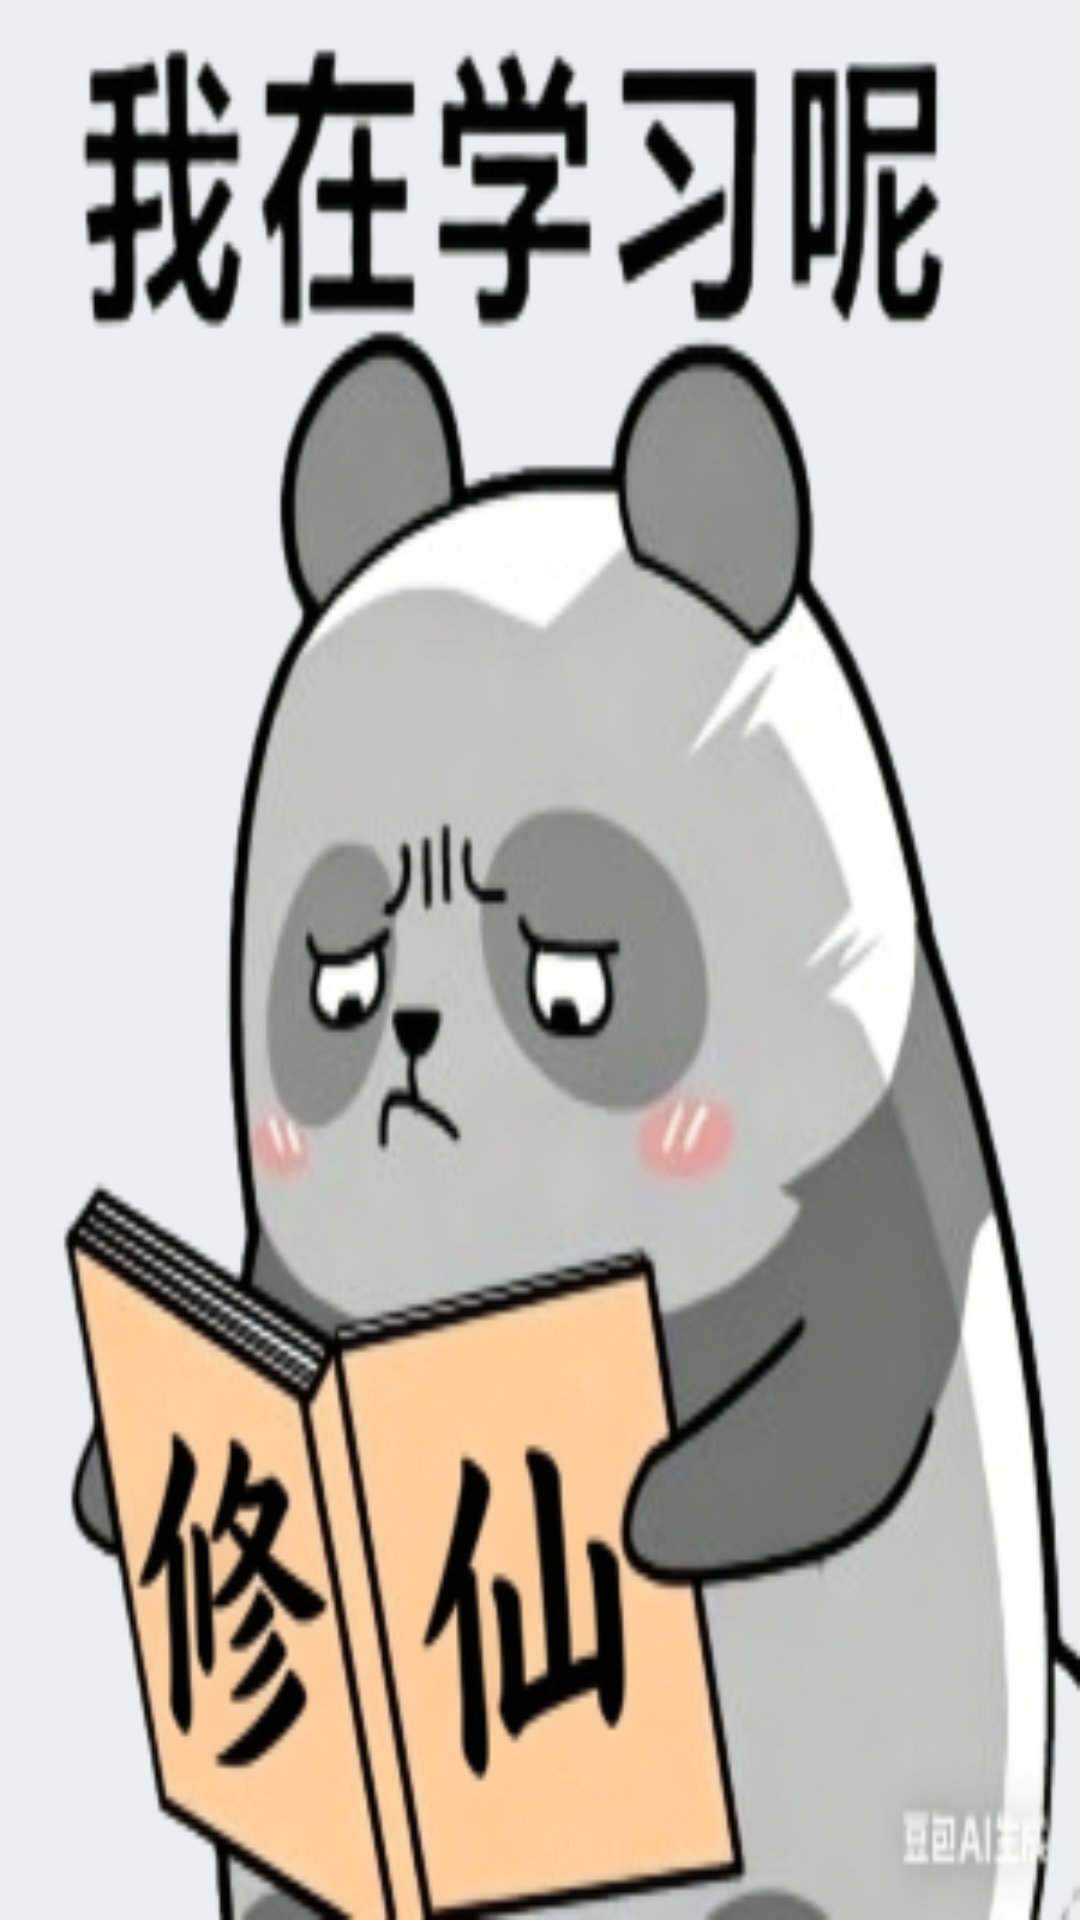

Layout XML and referenced resources for this Android screen:
<!-- AndroidManifest.xml: application theme AppTheme.DayNight -->
<!-- res/layout/matrix_test_leak.xml -->
<?xml version="1.0" encoding="utf-8"?>
<LinearLayout xmlns:android="http://schemas.android.com/apk/res/android"
    android:layout_width="match_parent"
    android:layout_height="match_parent"
    android:background="@mipmap/ic_xue_xi"
    android:orientation="vertical">

</LinearLayout>
<!-- resources referenced by this layout -->
<resources>
  <!-- mipmap ic_xue_xi: png bitmap (mipmap-xxhdpi, 122409 bytes) -->
  <style name="AppTheme.DayNight" parent="AppTheme" />
  <style name="AppTheme" parent="Theme.MaterialComponents.DayNight.NoActionBar">
          
          <item name="android:colorBackground">@color/dn_background</item>
          
          <item name="android:windowBackground">?android:colorBackground</item>
  
          <item name="colorPrimary">@color/colorPrimary</item>
          <item name="colorPrimaryDark">@color/colorPrimaryDark</item>
          <item name="colorAccent">@color/colorAccent</item>
  
          <item name="materialCardViewStyle">@style/Widget.MaterialComponents.CardView</item>
          <item name="navigationViewStyle">@style/Widget.Reader.NavigationView</item>
          <item name="materialButtonStyle">@style/Widget.Reader.Button</item>
  
          
          <item name="textAppearanceSubtitle2">@style/textAppearanceSubtitle2</item>
  
          <item name="alertDialogTheme">@style/dialog_style</item>
      </style>
  <color name="dn_background">@color/mdr_blueGrey_50</color>
  <color name="colorPrimary">#0F9D58</color>
  <color name="colorPrimaryDark">#0c7e46</color>
  <color name="colorAccent">#FF4081</color>
  <style name="Widget.Reader.NavigationView" parent="@style/Widget.MaterialComponents.NavigationView">
  
      </style>
  <style name="Widget.Reader.Button" parent="@style/Widget.MaterialComponents.Button">
          <item name="android:textColor">@color/mdr_white</item>
          <item name="android:textSize">22sp</item>
      </style>
  <style name="textAppearanceSubtitle2" parent="TextAppearance.MaterialComponents.Subtitle2" />
  <style name="dialog_style" parent="Theme.MaterialComponents.DayNight.Dialog">
          <item name="android:windowBackground">?android:colorBackground</item>
          <item name="materialButtonStyle">@style/dialog_button</item>
          <item name="colorPrimary">@color/colorPrimary</item>
          <item name="colorPrimaryDark">@color/colorPrimaryDark</item>
      </style>
  <color name="mdr_blueGrey_50">#eceff1</color>
  <color name="mdr_white">#ffffff</color>
  <style name="dialog_button" parent="TextAppearance.MaterialComponents.Headline5" />
</resources>
